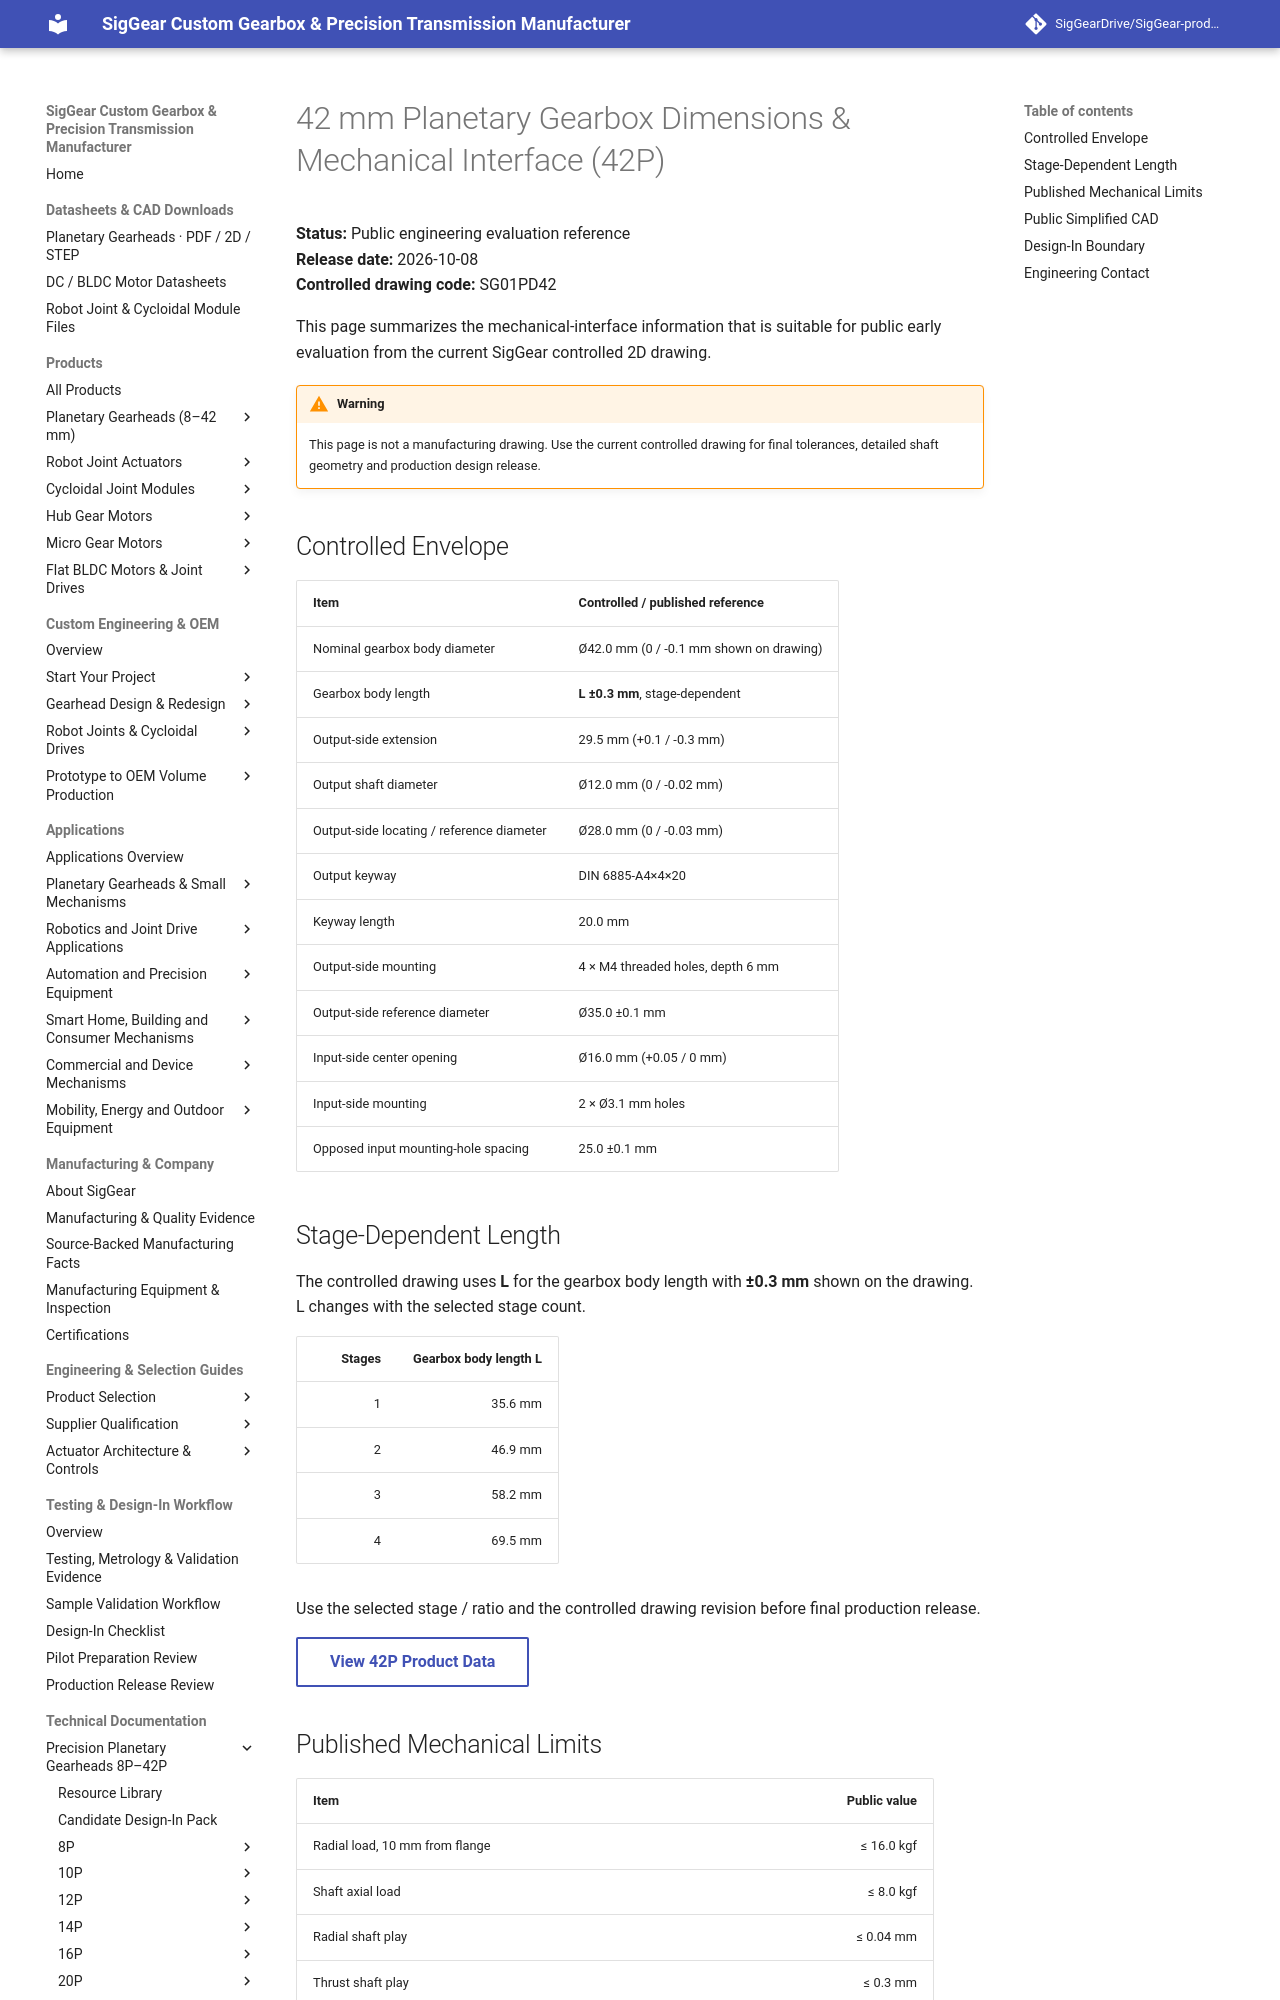

repository: SigGearDrive/SigGear-product-docs · page: engineering-resources/42p/mechanical-interface/index.html · generator: mkdocs

---
title: 42 mm Planetary Gearbox Dimensions & Mechanical Interface (42P) | SigGear
description: Public 42P 42 mm planetary gearbox dimensions and mechanical-interface reference based on the current controlled 2D drawing, including stage-dependent length, mounting and output-side interface information.
---


# 42 mm Planetary Gearbox Dimensions & Mechanical Interface (42P)

**Status:** Public engineering evaluation reference  
**Release date:** 2026-10-08  
**Controlled drawing code:** SG01PD42

This page summarizes the mechanical-interface information that is suitable for public early evaluation from the current SigGear controlled 2D drawing.

!!! warning
    This page is not a manufacturing drawing. Use the current controlled drawing for final tolerances, detailed shaft geometry and production design release.

## Controlled Envelope

| Item | Controlled / published reference |
| --- | --- |
| Nominal gearbox body diameter | Ø42.0 mm (0 / -0.1 mm shown on drawing) |
| Gearbox body length | **L ±0.3 mm**, stage-dependent |
| Output-side extension | 29.5 mm (+0.1 / -0.3 mm) |
| Output shaft diameter | Ø12.0 mm (0 / -0.02 mm) |
| Output-side locating / reference diameter | Ø28.0 mm (0 / -0.03 mm) |
| Output keyway | DIN 6885-A4×4×20 |
| Keyway length | 20.0 mm |
| Output-side mounting | 4 × M4 threaded holes, depth 6 mm |
| Output-side reference diameter | Ø35.0 ±0.1 mm |
| Input-side center opening | Ø16.0 mm (+0.05 / 0 mm) |
| Input-side mounting | 2 × Ø3.1 mm holes |
| Opposed input mounting-hole spacing | 25.0 ±0.1 mm |

## Stage-Dependent Length

The controlled drawing uses **L** for the gearbox body length with **±0.3 mm** shown on the drawing. L changes with the selected stage count.

| Stages | Gearbox body length L |
| ---: | ---: |
| 1 | 35.6 mm |
| 2 | 46.9 mm |
| 3 | 58.2 mm |
| 4 | 69.5 mm |

Use the selected stage / ratio and the controlled drawing revision before final production release.

[View 42P Product Data](../../products/planetary-gearboxes/42p-planetary-gearbox.md){ .md-button }
